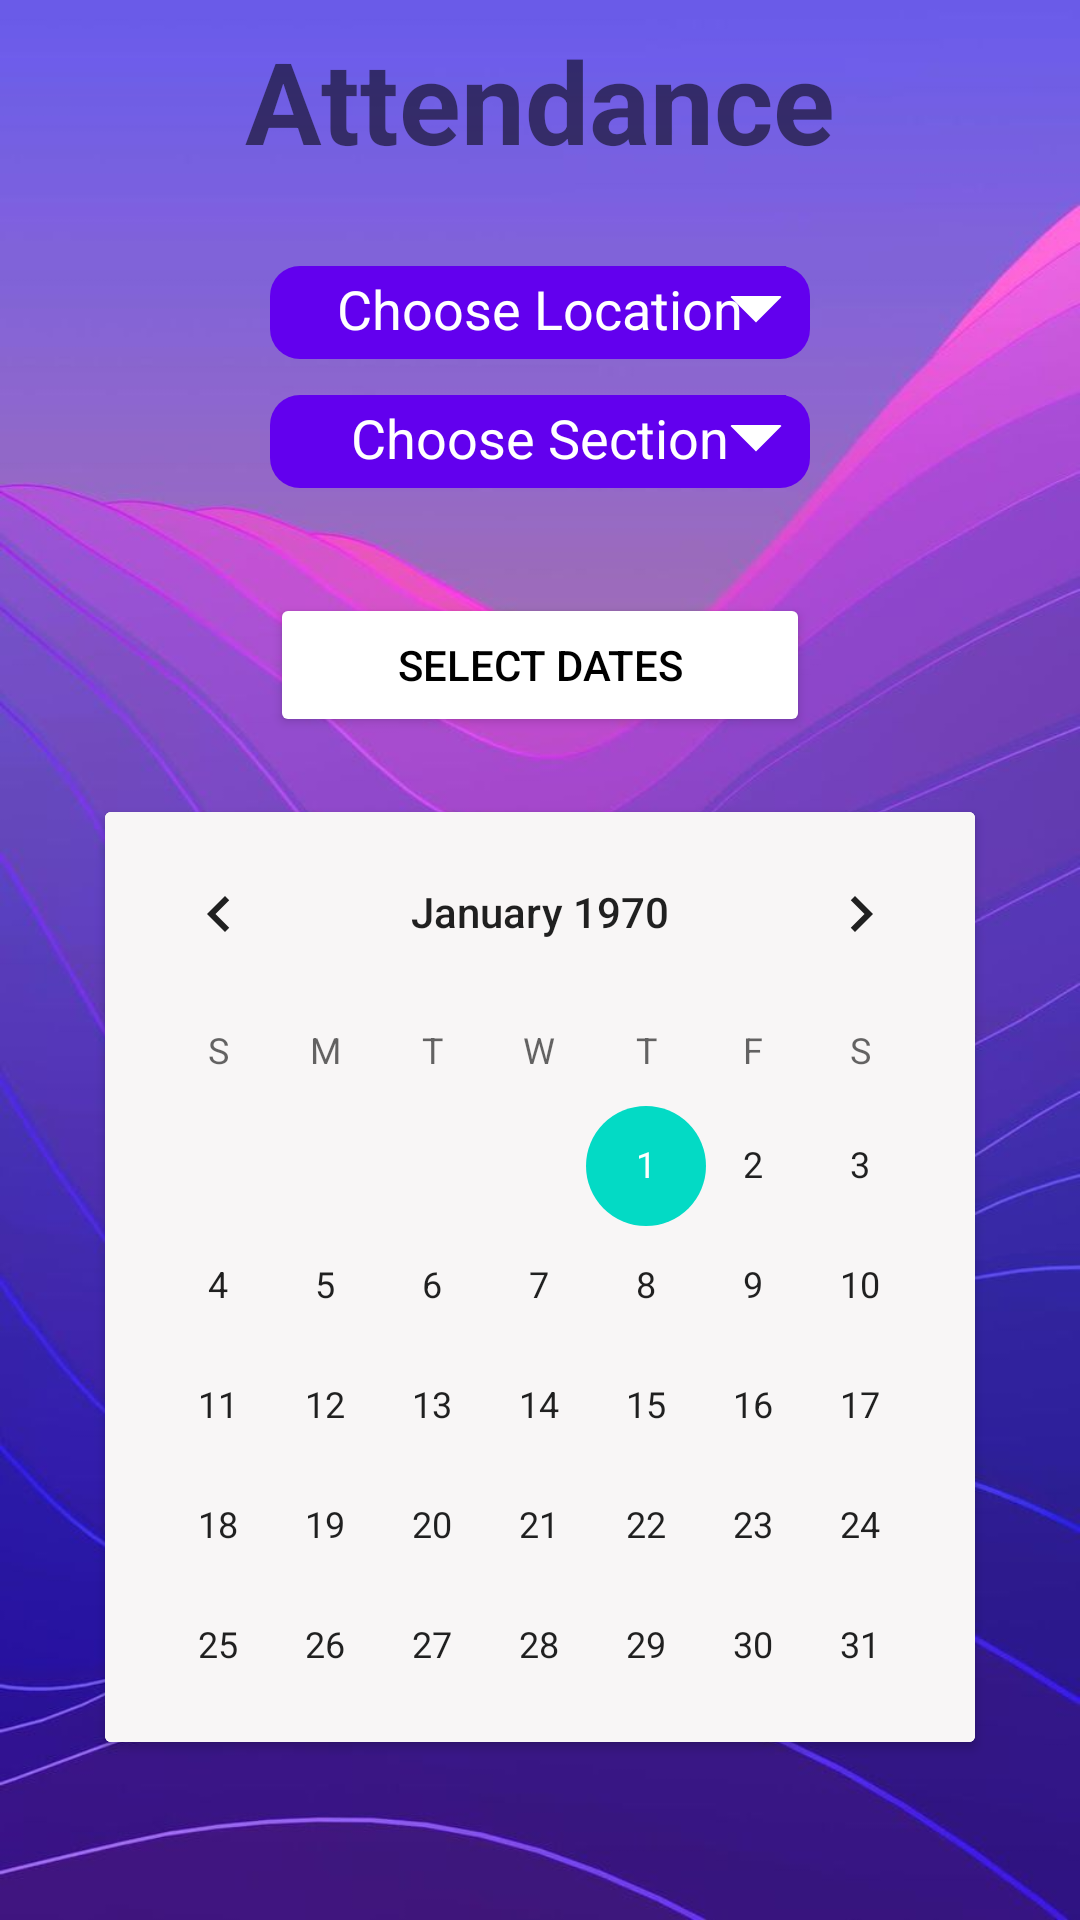

The Android layout XML behind this screen, and the referenced resources:
<!-- AndroidManifest.xml: application theme Theme.NavDrawerPractice -->
<!-- res/layout/fragment_attendance.xml -->
<?xml version="1.0" encoding="utf-8"?>
<androidx.constraintlayout.widget.ConstraintLayout xmlns:android="http://schemas.android.com/apk/res/android"
    xmlns:app="http://schemas.android.com/apk/res-auto"
    xmlns:tools="http://schemas.android.com/tools"
    android:layout_width="match_parent"
    android:layout_height="match_parent"
    android:background="@drawable/bgnd_abstract_2"
    android:visibility="visible"
    tools:context=".ui.attendance.AttendanceFragment"
    tools:visibility="visible">

    <TextView
        android:id="@+id/attendance_title"
        android:layout_width="wrap_content"
        android:layout_height="wrap_content"
        android:layout_marginStart="16dp"
        android:layout_marginTop="8dp"
        android:layout_marginEnd="16dp"
        android:alpha="1"
        android:text="Attendance"
        android:textSize="38sp"
        android:textStyle="bold"
        app:layout_constraintEnd_toEndOf="parent"
        app:layout_constraintStart_toStartOf="parent"
        app:layout_constraintTop_toTopOf="parent" />


    <Spinner
        android:id="@+id/spinner_location"
        android:layout_width="0dp"
        android:layout_height="wrap_content"
        android:background="@drawable/bg_spinner"
        android:paddingBottom="13dp"
        android:textColor="@color/white"
        android:layout_marginTop="30dp"
        app:layout_constraintEnd_toEndOf="parent"
        app:layout_constraintStart_toStartOf="parent"
        app:layout_constraintTop_toBottomOf="@+id/attendance_title"
        app:layout_constraintWidth_percent=".5" />

    <TextView
        android:id="@+id/placeholder_location"
        android:layout_width="wrap_content"
        android:layout_height="wrap_content"
        android:textColor="@color/white"
        android:layout_marginTop="32dp"
        android:text="Choose Location"
        android:textSize="18sp"
        app:layout_constraintEnd_toEndOf="parent"
        app:layout_constraintStart_toStartOf="parent"
        app:layout_constraintTop_toBottomOf="@+id/attendance_title"
        />

    <Spinner
        android:id="@+id/spinner_section"
        android:layout_width="0dp"
        android:layout_height="wrap_content"
        android:background="@drawable/bg_spinner"
        android:paddingBottom="13dp"
        android:textColor="@color/white"
        android:layout_marginTop="12dp"
        app:layout_constraintEnd_toEndOf="parent"
        app:layout_constraintStart_toStartOf="parent"
        app:layout_constraintTop_toBottomOf="@+id/spinner_location"
        app:layout_constraintWidth_percent=".5" />

    <TextView
        android:id="@+id/placeholder_section"
        android:layout_width="wrap_content"
        android:layout_height="wrap_content"
        android:textColor="@color/white"
        android:layout_marginTop="14dp"
        android:text="Choose Section"
        android:textSize="18sp"
        app:layout_constraintEnd_toEndOf="parent"
        app:layout_constraintStart_toStartOf="parent"
        app:layout_constraintTop_toBottomOf="@+id/spinner_location"
        />

    <Button
        android:id="@+id/btn_date_select"
        android:layout_width="0dp"
        android:layout_height="wrap_content"
        android:layout_marginStart="16dp"
        android:layout_marginTop="35dp"
        android:layout_marginEnd="16dp"
        android:textColor="@color/black"
        android:text="Select Dates"
        android:backgroundTint="@color/white"
        app:cornerRadius="@dimen/nav_header_height"
        app:layout_constraintEnd_toEndOf="parent"
        app:layout_constraintStart_toStartOf="parent"
        app:layout_constraintTop_toBottomOf="@+id/spinner_section"
        app:layout_constraintWidth_percent=".5" />

    <androidx.cardview.widget.CardView
        android:layout_width="290dp"
        android:layout_height="310dp"
        app:layout_constraintTop_toBottomOf="@id/btn_date_select"
        app:layout_constraintEnd_toEndOf="parent"
        app:layout_constraintStart_toStartOf="parent"
        android:layout_marginTop="25dp" >

        <CalendarView
            android:layout_width="wrap_content"
            android:layout_height="wrap_content"
            android:background="#F8F6F6" />

    </androidx.cardview.widget.CardView>


</androidx.constraintlayout.widget.ConstraintLayout>
<!-- resources referenced by this layout -->
<resources>
  <!-- drawable bg_spinner (drawable) -->
  <?xml version="1.0" encoding="utf-8"?>
  <layer-list xmlns:android="http://schemas.android.com/apk/res/android">
      <item>
          <shape android:shape="rectangle">
              <solid android:color="@color/design_default_color_primary"/>
              <corners android:radius="10dp" />
          </shape>
      </item>
      <item android:gravity="center_vertical|right" android:right="8dp">
          <layer-list>
              <item android:width="12dp" android:height="12dp"  android:gravity="center" android:bottom="10dp">
                  <rotate
                      android:fromDegrees="45"
                      android:toDegrees="45">
                      <shape android:shape="rectangle">
                          <solid android:color="#ffffff" />
                          <stroke android:color="#ffffff" android:width="1dp"/>
                      </shape>
                  </rotate>
              </item>
              <item android:width="20dp" android:height="10dp" android:bottom="21dp" android:gravity="center">
                  <shape android:shape="rectangle">
                      <solid android:color="@color/design_default_color_primary"/>
                  </shape>
              </item>
          </layer-list>
      </item>
  </layer-list>
  <!-- drawable bgnd_abstract_2: jpeg bitmap (drawable, 48918 bytes) -->
  <style name="Theme.NavDrawerPractice" parent="Theme.MaterialComponents.DayNight.DarkActionBar">
          
          <item name="colorPrimary">@color/purple_500</item>
          <item name="colorPrimaryVariant">@color/purple_700</item>
          <item name="colorOnPrimary">@color/white</item>
          
          <item name="colorSecondary">@color/teal_200</item>
          <item name="colorSecondaryVariant">@color/teal_700</item>
          <item name="colorOnSecondary">@color/black</item>
          
          <item name="android:statusBarColor" tools:targetApi="l">?attr/colorPrimaryVariant</item>
          
      </style>
  <!-- not gathered from this repository: default colours our renderer supplied (Android Studio template values) -->
  <color name="purple_500">#FF6200EE</color>
  <color name="purple_700">#FF3700B3</color>
  <color name="teal_200">#FF03DAC5</color>
  <color name="teal_700">#FF018786</color>
  <color name="black">#FF000000</color>
  <color name="white">#FFFFFFFF</color>
</resources>
